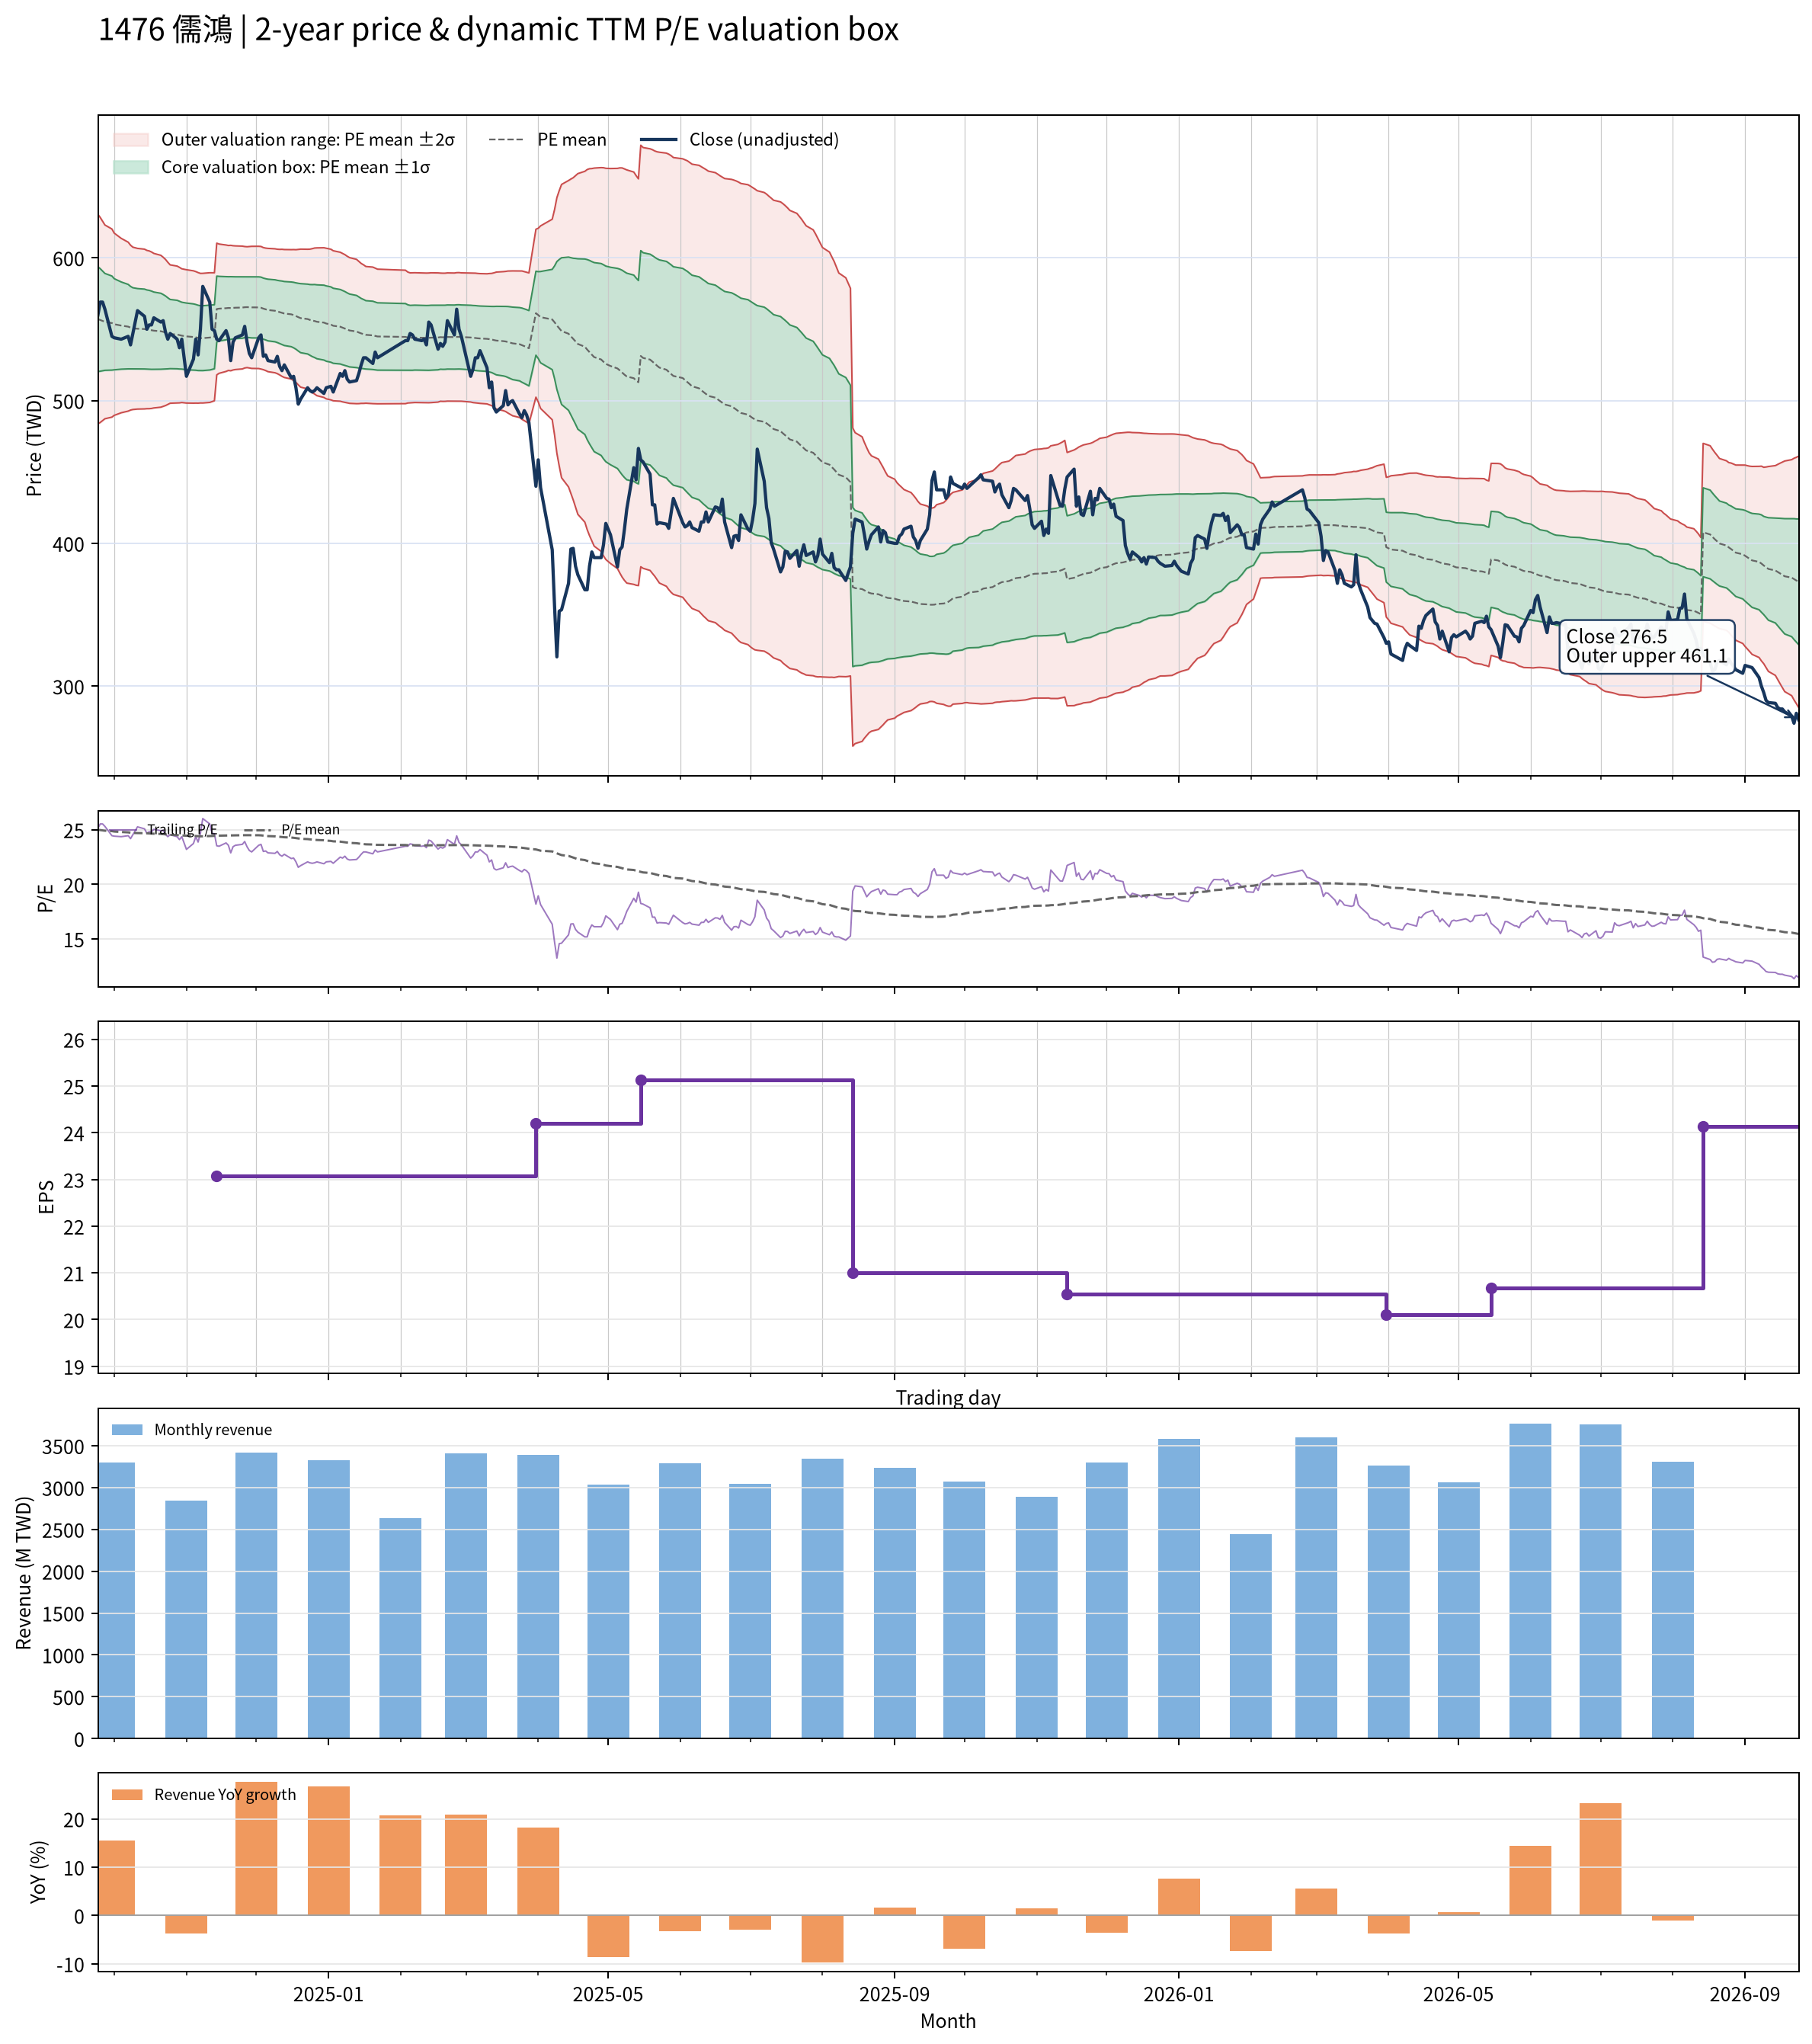

The data file committed next to this chart (first rows):
date, close, available_date, period_end, ttm_eps, pe, pe_mean, pe_std, price_m2, price_m1, price_mean, price_p1, price_p2, forward_eps, forward_pe, forward_pe_mean, forward_pe_std, forward_price_m2, forward_price_m1, forward_price_mean, forward_price_p1, forward_price_p2
2024-09-24, 560, 2024-08-14, 2024-06-30, 22.29, 25.12, 24.99, 1.646, 483.7, 520.4, 557.1, 593.8, 630.5, , , , , , , , , 
2024-09-25, 569, 2024-08-14, 2024-06-30, 22.29, 25.53, 24.97, 1.61, 484.7, 520.6, 556.5, 592.4, 628.2, , , , , , , , , 
2024-09-26, 569, 2024-08-14, 2024-06-30, 22.29, 25.53, 24.94, 1.565, 486, 520.9, 555.8, 590.7, 625.6, , , , , , , , , 
2024-09-27, 564, 2024-08-14, 2024-06-30, 22.29, 25.3, 24.91, 1.522, 487.3, 521.2, 555.1, 589.1, 623, , , , , , , , , 
2024-09-30, 545, 2024-08-14, 2024-06-30, 22.29, 24.45, 24.87, 1.478, 488.4, 521.4, 554.3, 587.3, 620.2, , , , , , , , , 
2024-10-01, 544, 2024-08-14, 2024-06-30, 22.29, 24.41, 24.83, 1.431, 489.7, 521.6, 553.5, 585.4, 617.3, , , , , , , , , 
2024-10-04, 543, 2024-08-14, 2024-06-30, 22.29, 24.36, 24.79, 1.37, 491.5, 522, 552.6, 583.1, 613.6, , , , , , , , , 
2024-10-07, 545, 2024-08-14, 2024-06-30, 22.29, 24.45, 24.76, 1.327, 492.7, 522.2, 551.8, 581.4, 610.9, , , , , , , , , 
2024-10-08, 539, 2024-08-14, 2024-06-30, 22.29, 24.18, 24.72, 1.295, 493.4, 522.2, 551.1, 580, 608.8, , , , , , , , , 
2024-10-09, 547, 2024-08-14, 2024-06-30, 22.29, 24.54, 24.7, 1.275, 493.8, 522.2, 550.6, 579, 607.5, , , , , , , , , 
2024-10-11, 563, 2024-08-14, 2024-06-30, 22.29, 25.26, 24.69, 1.262, 494.1, 522.2, 550.3, 578.5, 606.6, , , , , , , , , 
2024-10-14, 559, 2024-08-14, 2024-06-30, 22.29, 25.08, 24.68, 1.255, 494.2, 522.2, 550.1, 578.1, 606.1, , , , , , , , , 
2024-10-15, 550, 2024-08-14, 2024-06-30, 22.29, 24.67, 24.66, 1.244, 494.3, 522.1, 549.8, 577.5, 605.2, , , , , , , , , 
2024-10-16, 553, 2024-08-14, 2024-06-30, 22.29, 24.81, 24.66, 1.239, 494.4, 522, 549.6, 577.2, 604.8, , , , , , , , , 
2024-10-17, 553, 2024-08-14, 2024-06-30, 22.29, 24.81, 24.64, 1.229, 494.5, 521.9, 549.3, 576.7, 604.1, , , , , , , , , 
2024-10-18, 558, 2024-08-14, 2024-06-30, 22.29, 25.03, 24.63, 1.214, 494.9, 521.9, 549, 576, 603.1, , , , , , , , , 
2024-10-21, 555, 2024-08-14, 2024-06-30, 22.29, 24.9, 24.61, 1.193, 495.4, 522, 548.6, 575.2, 601.8, , , , , , , , , 
2024-10-22, 556, 2024-08-14, 2024-06-30, 22.29, 24.94, 24.59, 1.172, 495.9, 522.1, 548.2, 574.3, 600.4, , , , , , , , , 
2024-10-23, 548, 2024-08-14, 2024-06-30, 22.29, 24.59, 24.57, 1.148, 496.5, 522.1, 547.7, 573.3, 598.9, , , , , , , , , 
2024-10-24, 543, 2024-08-14, 2024-06-30, 22.29, 24.36, 24.55, 1.116, 497.4, 522.2, 547.1, 572, 596.9, , , , , , , , , 
2024-10-25, 547, 2024-08-14, 2024-06-30, 22.29, 24.54, 24.52, 1.087, 498.1, 522.4, 546.6, 570.8, 595.1, , , , , , , , , 
2024-10-28, 543, 2024-08-14, 2024-06-30, 22.29, 24.36, 24.51, 1.076, 498.3, 522.3, 546.3, 570.2, 594.2, , , , , , , , , 
2024-10-29, 537, 2024-08-14, 2024-06-30, 22.29, 24.09, 24.49, 1.064, 498.4, 522.1, 545.9, 569.6, 593.3, , , , , , , , , 
2024-10-30, 543, 2024-08-14, 2024-06-30, 22.29, 24.36, 24.47, 1.05, 498.7, 522.1, 545.5, 568.9, 592.3, , , , , , , , , 
2024-11-01, 517, 2024-08-14, 2024-06-30, 22.29, 23.19, 24.45, 1.047, 498.3, 521.6, 545, 568.3, 591.7, , , , , , , , , 
2024-11-04, 529, 2024-08-14, 2024-06-30, 22.29, 23.73, 24.43, 1.04, 498.2, 521.4, 544.6, 567.7, 590.9, , , , , , , , , 
2024-11-05, 543, 2024-08-14, 2024-06-30, 22.29, 24.36, 24.42, 1.033, 498.2, 521.3, 544.3, 567.3, 590.4, , , , , , , , , 
2024-11-06, 532, 2024-08-14, 2024-06-30, 22.29, 23.87, 24.4, 1.026, 498.2, 521.1, 543.9, 566.8, 589.7, , , , , , , , , 
2024-11-07, 550, 2024-08-14, 2024-06-30, 22.29, 24.67, 24.39, 1.018, 498.3, 521, 543.7, 566.4, 589.1, , , , , , , , , 
2024-11-08, 580, 2024-08-14, 2024-06-30, 22.29, 26.02, 24.39, 1.019, 498.3, 521, 543.7, 566.4, 589.1, , , , , , , , , 
2024-11-11, 569, 2024-08-14, 2024-06-30, 22.29, 25.53, 24.41, 1.019, 498.7, 521.4, 544.1, 566.9, 589.6, , , , , , , , , 
2024-11-12, 550, 2024-08-14, 2024-06-30, 22.29, 24.67, 24.42, 1.012, 499.3, 521.9, 544.4, 567, 589.6, , , , , , , , , 
2024-11-13, 549, 2024-08-14, 2024-06-30, 22.29, 24.63, 24.44, 1.005, 499.9, 522.3, 544.7, 567.1, 589.5, , , , , , , , , 
2024-11-14, 543, 2024-11-14, 2024-09-30, 23.08, 23.53, 24.44, 0.9993, 518, 541.1, 564.1, 587.2, 610.3, , , , , , , , , 
2024-11-15, 542, 2024-11-14, 2024-09-30, 23.08, 23.48, 24.45, 0.9806, 519.1, 541.8, 564.4, 587, 609.7, , , , , , , , , 
2024-11-18, 549, 2024-11-14, 2024-09-30, 23.08, 23.79, 24.47, 0.9592, 520.4, 542.6, 564.7, 586.8, 609, , , , , , , , , 
2024-11-19, 544, 2024-11-14, 2024-09-30, 23.08, 23.57, 24.48, 0.948, 521.1, 543, 564.9, 586.8, 608.6, , , , , , , , , 
2024-11-20, 528, 2024-11-14, 2024-09-30, 23.08, 22.88, 24.47, 0.9516, 520.9, 542.9, 564.8, 586.8, 608.8, , , , , , , , , 
2024-11-21, 541, 2024-11-14, 2024-09-30, 23.08, 23.44, 24.48, 0.9425, 521.5, 543.2, 565, 586.7, 608.5, , , , , , , , , 
2024-11-22, 544, 2024-11-14, 2024-09-30, 23.08, 23.57, 24.48, 0.9378, 521.8, 543.4, 565.1, 586.7, 608.4, , , , , , , , , 
2024-11-25, 546, 2024-11-14, 2024-09-30, 23.08, 23.66, 24.49, 0.9315, 522.2, 543.7, 565.2, 586.7, 608.2, , , , , , , , , 
2024-11-26, 552, 2024-11-14, 2024-09-30, 23.08, 23.92, 24.5, 0.9215, 522.8, 544.1, 565.4, 586.6, 607.9, , , , , , , , , 
2024-11-27, 541, 2024-11-14, 2024-09-30, 23.08, 23.44, 24.5, 0.9169, 523.1, 544.3, 565.5, 586.6, 607.8, , , , , , , , , 
2024-11-28, 533, 2024-11-14, 2024-09-30, 23.08, 23.09, 24.5, 0.9215, 522.8, 544.1, 565.4, 586.6, 607.9, , , , , , , , , 
2024-11-29, 530, 2024-11-14, 2024-09-30, 23.08, 22.96, 24.49, 0.9262, 522.5, 543.9, 565.3, 586.7, 608, , , , , , , , , 
2024-12-02, 544, 2024-11-14, 2024-09-30, 23.08, 23.57, 24.49, 0.9274, 522.5, 543.9, 565.3, 586.7, 608.1, , , , , , , , , 
2024-12-03, 546, 2024-11-14, 2024-09-30, 23.08, 23.66, 24.48, 0.9298, 522.1, 543.6, 565, 586.5, 607.9, , , , , , , , , 
2024-12-04, 531, 2024-11-14, 2024-09-30, 23.08, 23.01, 24.45, 0.9262, 521.7, 543, 564.4, 585.8, 607.2, , , , , , , , , 
2024-12-05, 532, 2024-11-14, 2024-09-30, 23.08, 23.05, 24.43, 0.9289, 521, 542.5, 563.9, 585.4, 606.8, , , , , , , , , 
2024-12-06, 528, 2024-11-14, 2024-09-30, 23.08, 22.88, 24.41, 0.9353, 520.3, 541.9, 563.4, 585, 606.6, , , , , , , , , 
2024-12-09, 527, 2024-11-14, 2024-09-30, 23.08, 22.83, 24.39, 0.9403, 519.5, 541.2, 562.9, 584.6, 606.3, , , , , , , , , 
2024-12-10, 531, 2024-11-14, 2024-09-30, 23.08, 23.01, 24.37, 0.9439, 518.9, 540.7, 562.5, 584.2, 606, , , , , , , , , 
2024-12-11, 524, 2024-11-14, 2024-09-30, 23.08, 22.7, 24.35, 0.9523, 518, 540, 562, 583.9, 605.9, , , , , , , , , 
2024-12-12, 521, 2024-11-14, 2024-09-30, 23.08, 22.57, 24.33, 0.9638, 517, 539.2, 561.5, 583.7, 606, , , , , , , , , 
2024-12-13, 525, 2024-11-14, 2024-09-30, 23.08, 22.75, 24.31, 0.9706, 516.2, 538.6, 561, 583.4, 605.8, , , , , , , , , 
2024-12-16, 516, 2024-11-14, 2024-09-30, 23.08, 22.36, 24.28, 0.9818, 515.1, 537.8, 560.4, 583.1, 605.7, , , , , , , , , 
2024-12-17, 517, 2024-11-14, 2024-09-30, 23.08, 22.4, 24.26, 0.9938, 514, 537, 559.9, 582.8, 605.8, , , , , , , , , 
2024-12-18, 509, 2024-11-14, 2024-09-30, 23.08, 22.05, 24.23, 1.007, 512.8, 536, 559.2, 582.5, 605.7, , , , , , , , , 
2024-12-19, 497.5, 2024-11-14, 2024-09-30, 23.08, 21.56, 24.2, 1.027, 511, 534.7, 558.4, 582.2, 605.9, , , , , , , , , 
2024-12-20, 501, 2024-11-14, 2024-09-30, 23.08, 21.71, 24.17, 1.047, 509.4, 533.6, 557.7, 581.9, 606.1, , , , , , , , , 
... 427 more rows
